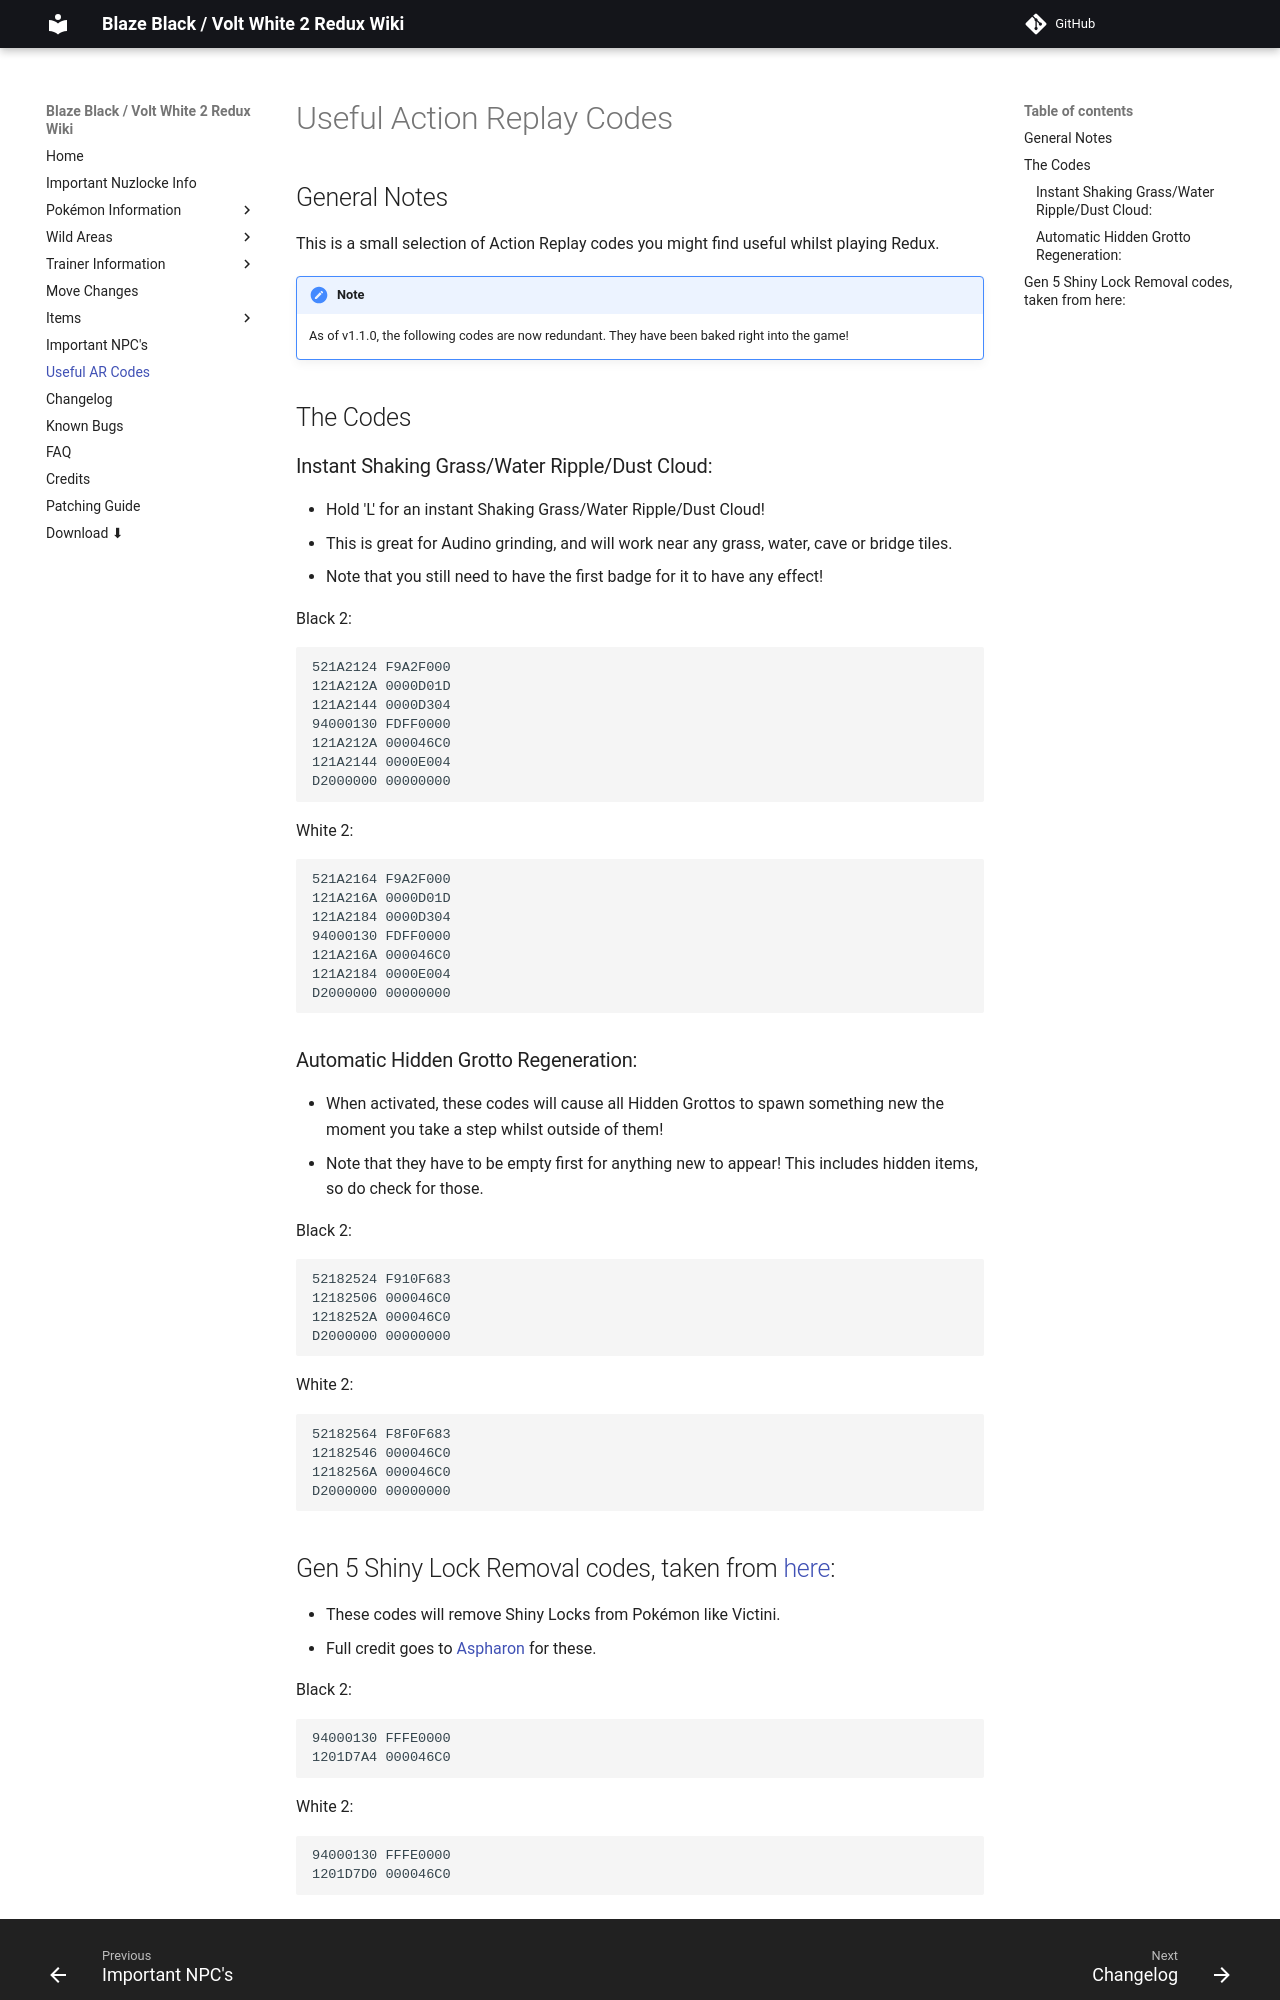

repository: SmilingZero/BlazeBlack2ReduxWiki · page: ARcodes/index.html · generator: mkdocs

# Useful Action Replay Codes
## General Notes

This is a small selection of Action Replay codes you might find useful whilst playing Redux.
!!! note
    As of v1.1.0, the following codes are now redundant. They have been baked right into the game!



## The Codes

### Instant Shaking Grass/Water Ripple/Dust Cloud:

- Hold 'L' for an instant Shaking Grass/Water Ripple/Dust Cloud!
- This is great for Audino grinding, and will work near any grass, water, cave or bridge tiles. 
- Note that you still need to have the first badge for it to have any effect!

Black 2:
```
521A2124 F9A2F000
121A212A 0000D01D
121A2144 0000D304
94000130 FDFF0000
121A212A 000046C0
121A2144 0000E004
D2000000 00000000
```
White 2:
```
521A2164 F9A2F000
121A216A 0000D01D
121A2184 0000D304
94000130 FDFF0000
121A216A 000046C0
121A2184 0000E004
D2000000 00000000
```

### Automatic Hidden Grotto Regeneration:

- When activated, these codes will cause all Hidden Grottos to spawn something new the moment you take a step whilst outside of them!
- Note that they have to be empty first for anything new to appear! This includes hidden items, so do check for those.

Black 2:
```
52182524 F910F683
12182506 000046C0
1218252A 000046C0
D2000000 00000000
```

White 2:
```
52182564 F8F0F683
12182546 000046C0
1218256A 000046C0
D2000000 00000000
```
